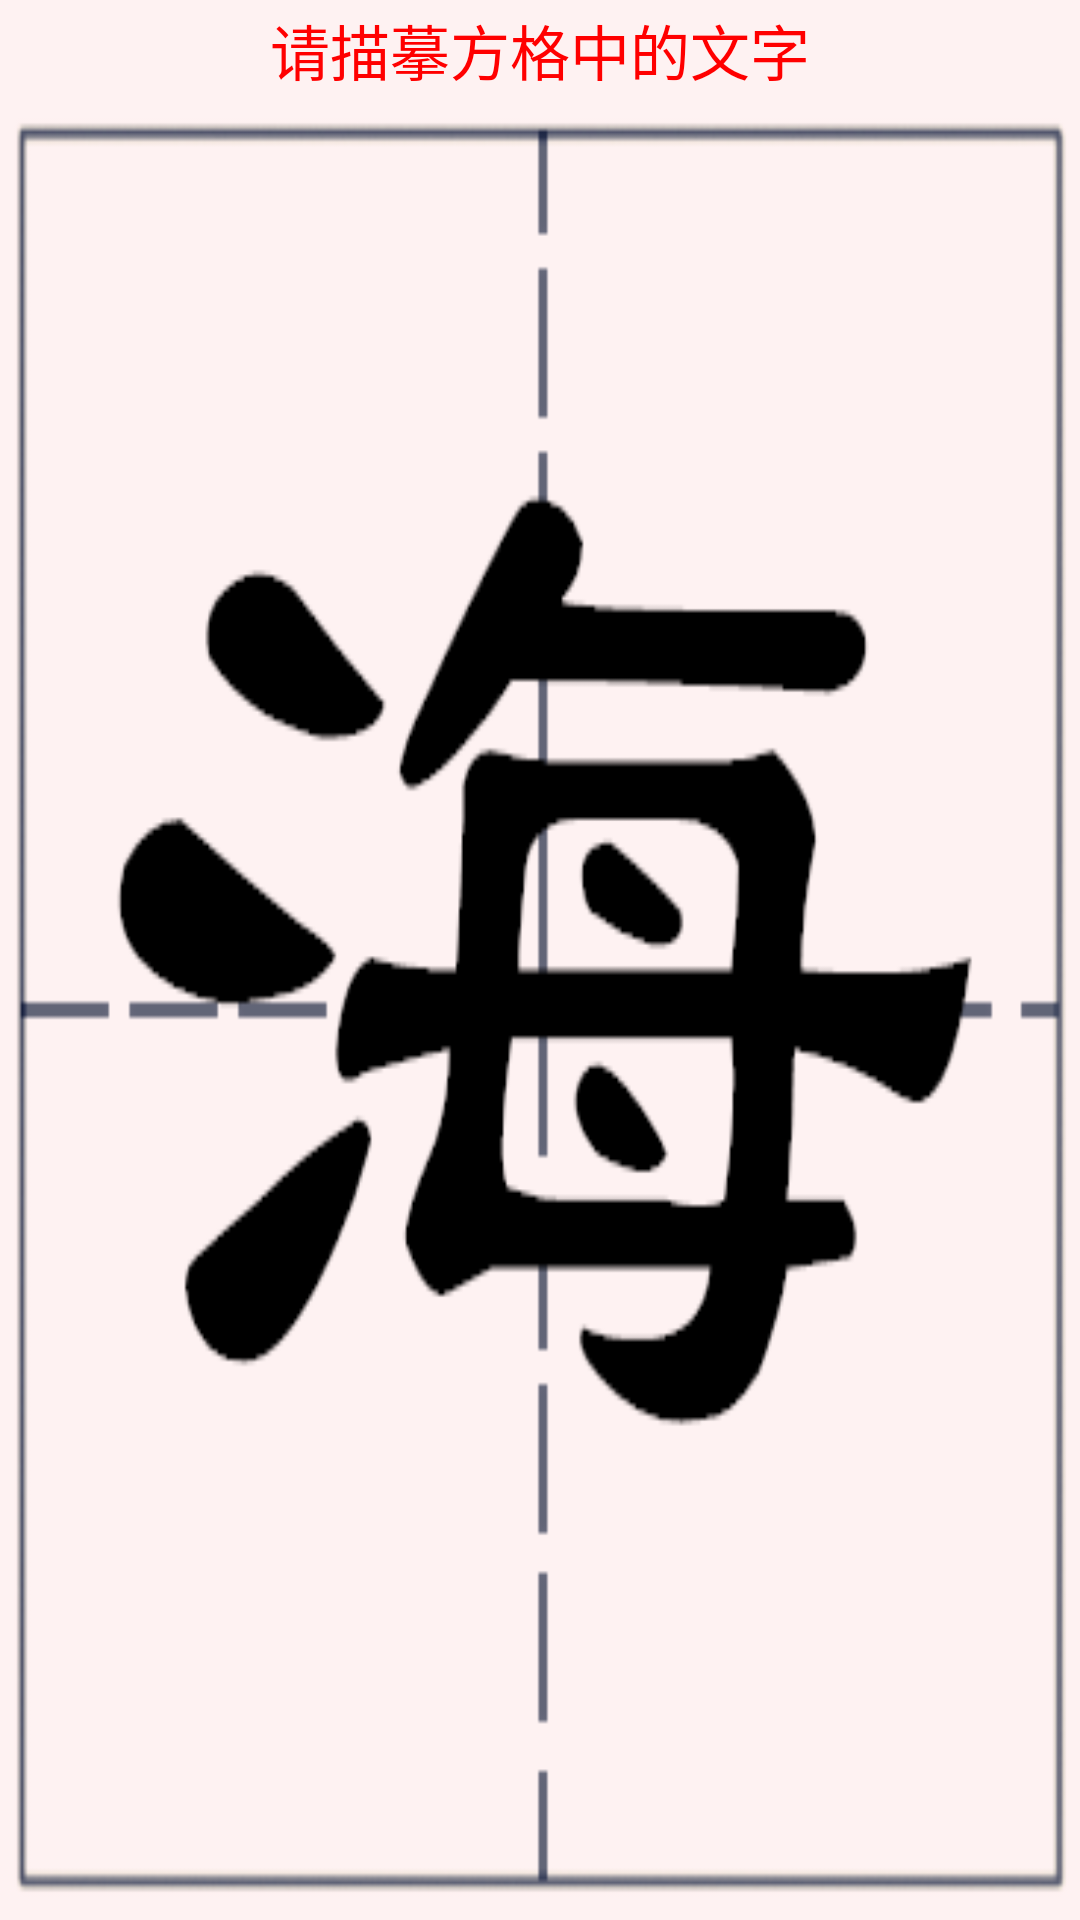

Write the Android layout XML for this screen, with the resource values it uses.
<!-- AndroidManifest.xml: fallback theme Theme.MaterialComponents.DayNight.NoActionBar -->
<!-- res/layout/activity_add8.xml -->
<?xml version="1.0" encoding="utf-8"?>
<LinearLayout xmlns:android="http://schemas.android.com/apk/res/android"
	android:orientation="vertical"
	android:layout_width="fill_parent"
	android:layout_height="fill_parent"
	android:gravity="center_horizontal"
	>
<TextView
    android:id="@+id/te1"
	android:layout_width="fill_parent"
	android:layout_height="50dp"
	android:text="请描摹方格中的文字"
	 android:background="@drawable/bai"
	 android:gravity="center"
	  android:textColor="#ff0000"
	 android:textSize="20dp"
	 android:layout_weight="1.0"/>

<android.gesture.GestureOverlayView
	android:id="@+id/gesture"
	android:layout_width="fill_parent"
	android:layout_height="fill_parent"
	android:gestureStrokeType="multiple"
	android:background="@drawable/fangge8"
	android:layout_weight="2.0" />
</LinearLayout>
<!-- resources referenced by this layout -->
<resources>
  <!-- drawable bai: png bitmap (drawable, 490 bytes) -->
  <!-- drawable fangge8: png bitmap (drawable, 13793 bytes) -->
</resources>
